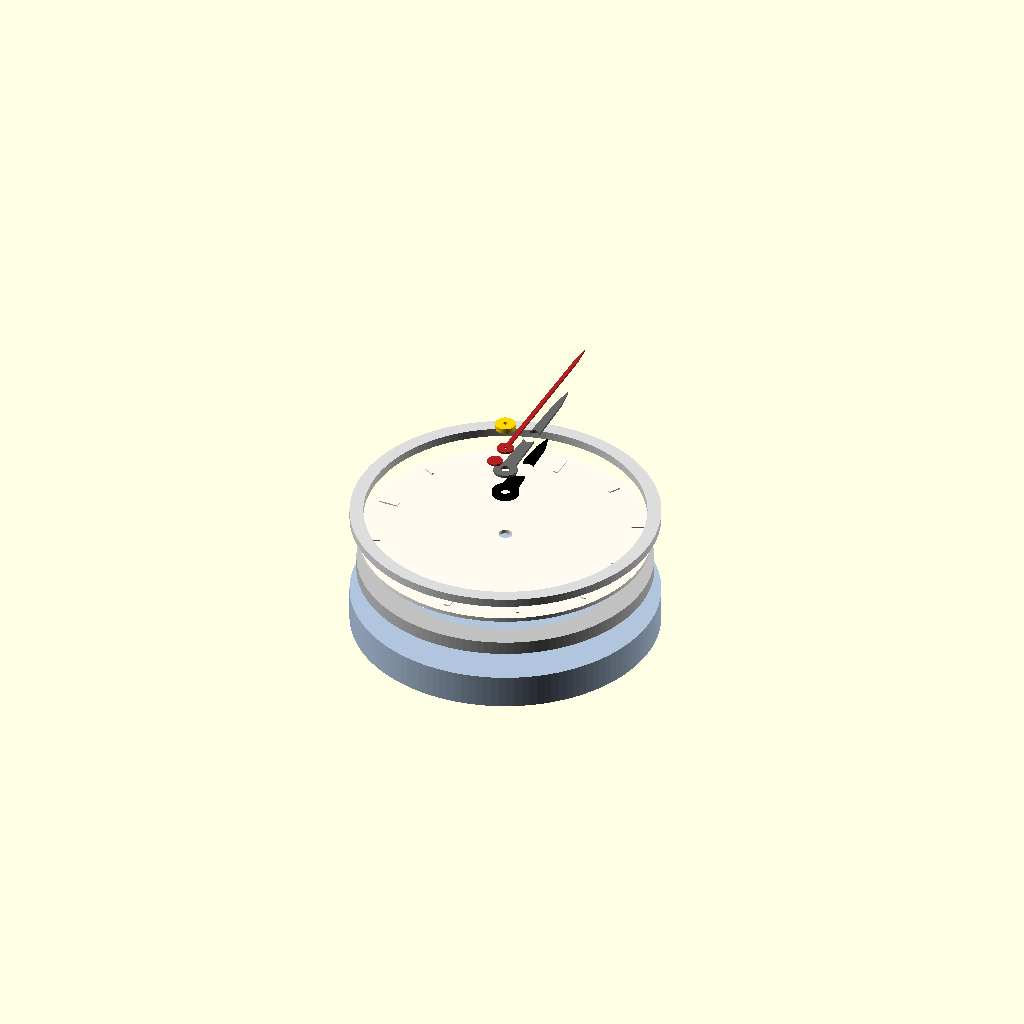
Cell 1: the model at its default parameters.
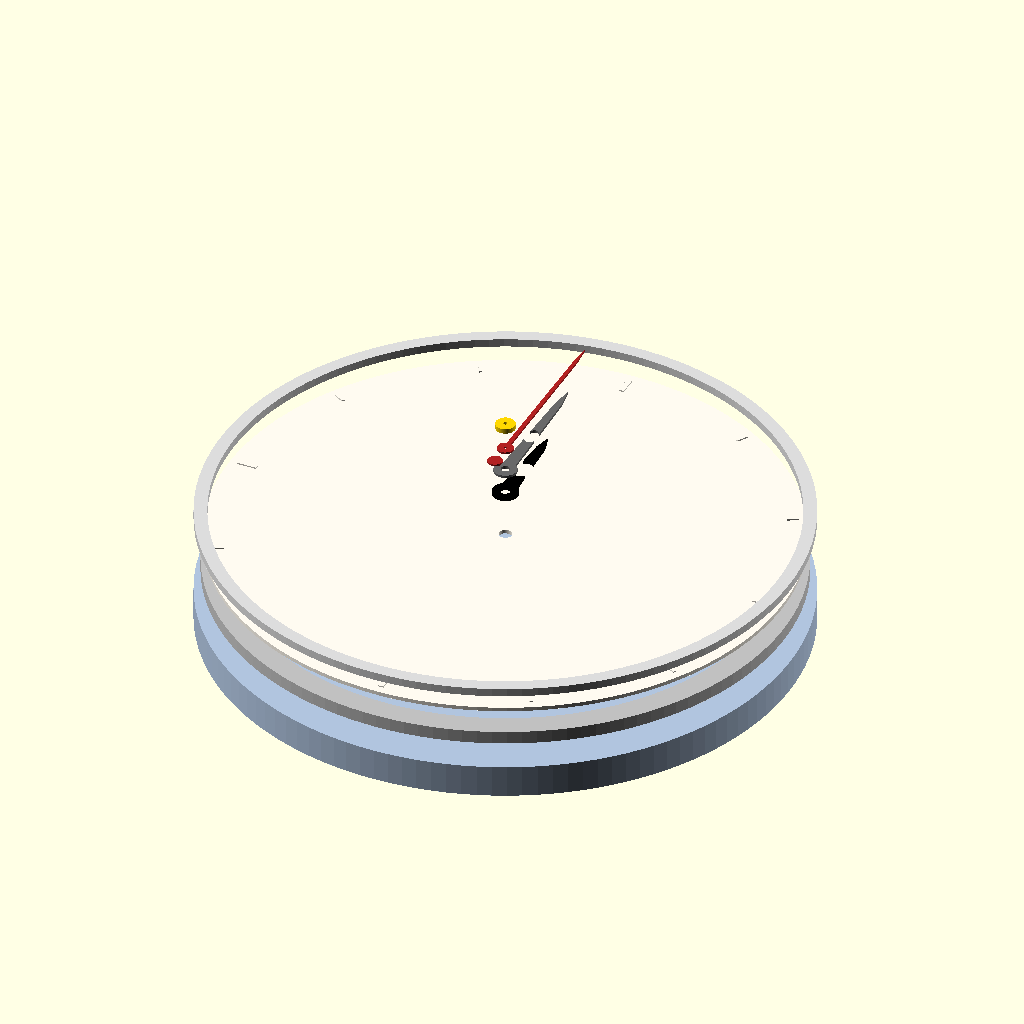
Cell 2: clock_d = 360 (everything else at default).
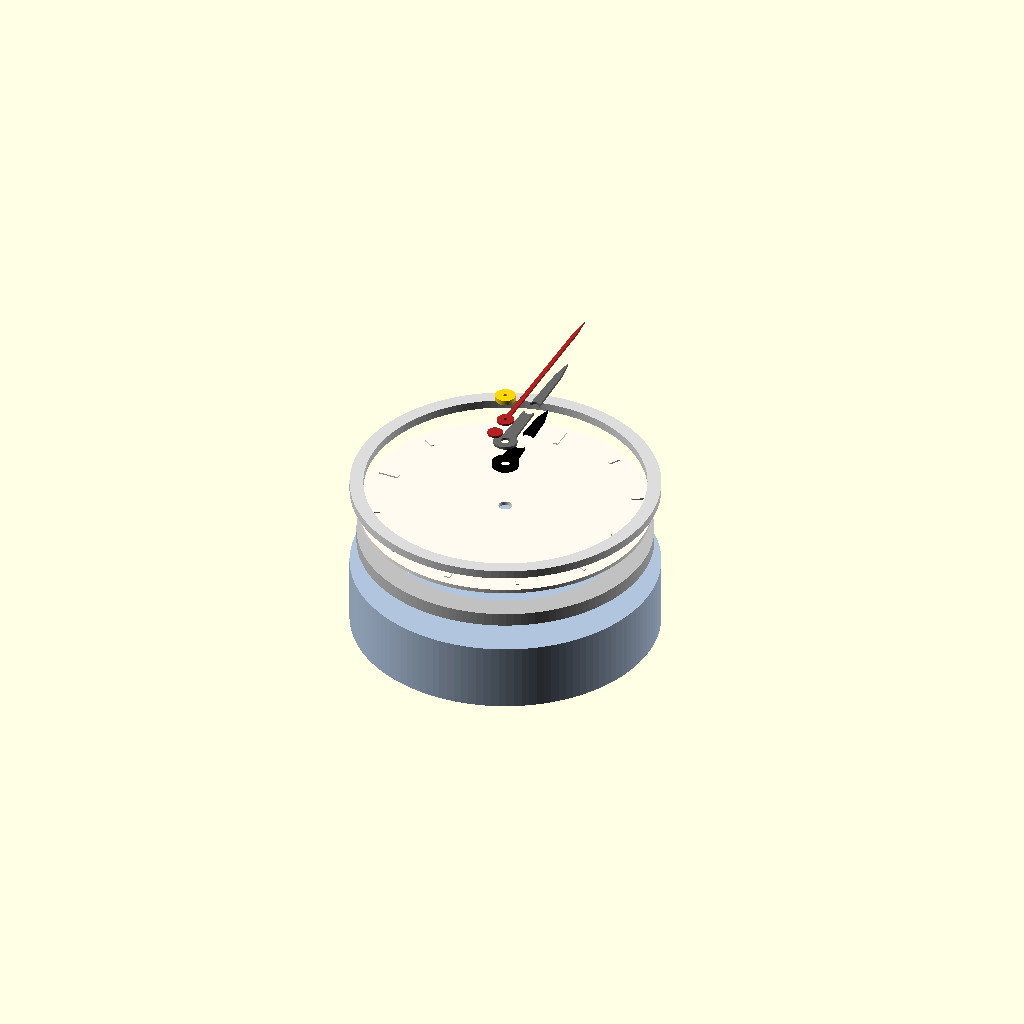
Cell 3 — case_h set to 40, the other parameters unchanged.
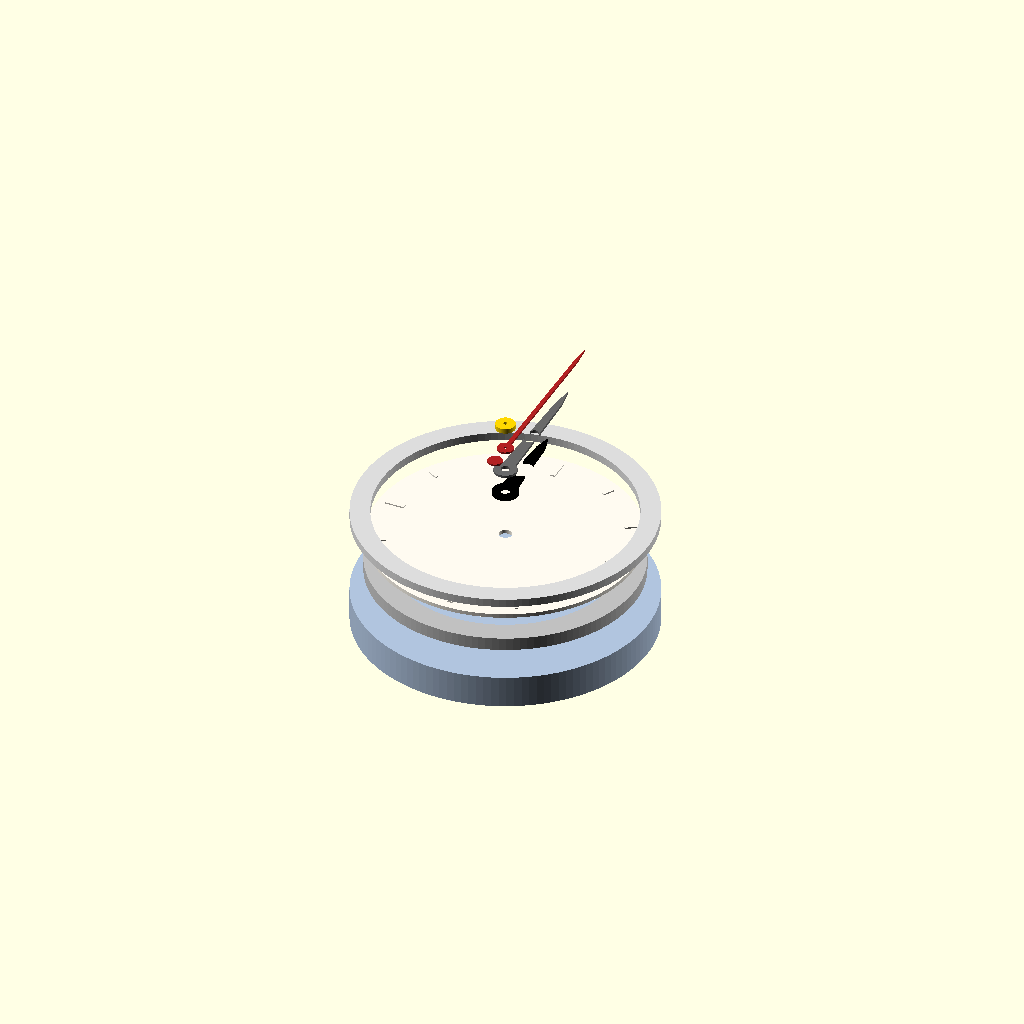
Cell 4: case_wall = 8 (everything else at default).
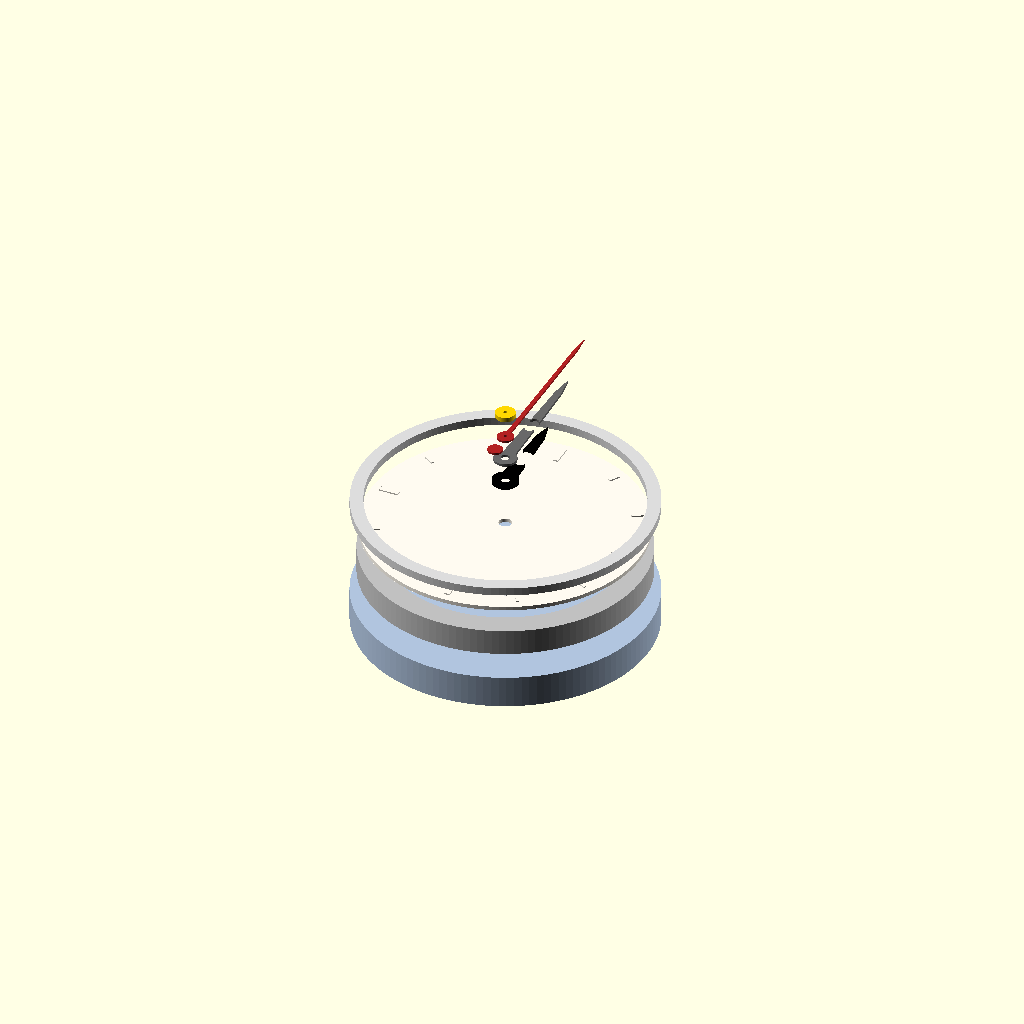
Cell 5: spacer_h = 16 (everything else at default).
One fixed orthographic camera (rotation 55°, 0°, 25°; colour scheme Cornfield) for every cell.
The OpenSCAD source (exploded_clock.scad):
$fn = 128;

render_mode = is_undef(render_mode) ? "assembly" : render_mode; // assembly, back_case, dial_spacer, dial_face, bezel, hour_hand, minute_hand, second_hand, center_cap
exploded_view = is_undef(exploded_view) ? true : exploded_view;
explode_gap = is_undef(explode_gap) ? 14 : explode_gap;
auto_render = is_undef(auto_render) ? true : auto_render;

clock_d = 180;
case_h = 20;
case_wall = 4;
front_skin = 3;
spacer_h = 8;
dial_h = 2.4;
marker_h = 0.8;
bezel_h = 5;
shaft_hole_d = 8;

movement_body_w = 58;
movement_body_h = 58;
movement_cavity_h = case_h - front_skin;

inner_d = clock_d - (2 * case_wall);
dial_d = inner_d - 2;
spacer_inner_d = dial_d - 26;
bezel_inner_d = dial_d - 6;

hour_hand_h = 1.8;
minute_hand_h = 1.6;
second_hand_h = 1.2;
cap_h = 3;

function explode(step) = exploded_view ? step * explode_gap : 0;

module back_case() {
    difference() {
        union() {
            cylinder(d = clock_d, h = case_h);

            // Small hanging lug on the back.
            translate([0, (clock_d / 2) - 8, case_h / 2])
                rotate([90, 0, 0])
                    cylinder(d = 10, h = 6, center = true);
        }

        translate([0, 0, movement_cavity_h / 2])
            cube([movement_body_w, movement_body_h, movement_cavity_h + 0.2], center = true);

        translate([0, 0, -0.1])
            cylinder(d = shaft_hole_d, h = case_h + 0.2);

        translate([0, -(clock_d / 2) + 6, 4])
            cube([16, 10, 8], center = true);

        translate([0, (clock_d / 2) - 8, case_h / 2])
            rotate([90, 0, 0])
                cylinder(d = 4, h = 8, center = true);
    }
}

module dial_spacer() {
    difference() {
        cylinder(d = inner_d, h = spacer_h);
        translate([0, 0, -0.1])
            cylinder(d = spacer_inner_d, h = spacer_h + 0.2);
        translate([0, 0, -0.1])
            cylinder(d = shaft_hole_d + 2, h = spacer_h + 0.2);
    }
}

module dial_marker(width, length, height) {
    translate([-width / 2, (dial_d / 2) - length - 5, 0])
        cube([width, length, height]);
}

module dial_face() {
    difference() {
        union() {
            cylinder(d = dial_d, h = dial_h);

            for (i = [0 : 11]) {
                rotate([0, 0, i * 30])
                    translate([0, 0, dial_h])
                        dial_marker((i % 3 == 0) ? 3.2 : 1.8, (i % 3 == 0) ? 12 : 7, marker_h);
            }
        }

        translate([0, 0, -0.1])
            cylinder(d = shaft_hole_d, h = dial_h + marker_h + 0.2);
    }
}

module bezel() {
    difference() {
        cylinder(d = clock_d, h = bezel_h);
        translate([0, 0, -0.1])
            cylinder(d = bezel_inner_d, h = bezel_h + 0.2);
    }
}

module tapered_hand(length, root_w, tip_w, thickness, hub_d, cutout_scale) {
    difference() {
        union() {
            linear_extrude(height = thickness)
                polygon(points = [
                    [-root_w / 2, 0],
                    [root_w / 2, 0],
                    [tip_w / 2, length * 0.84],
                    [0, length],
                    [-tip_w / 2, length * 0.84]
                ]);

            cylinder(d = hub_d, h = thickness);
        }

        translate([0, 0, -0.1])
            cylinder(d = hub_d * 0.38, h = thickness + 0.2);

        translate([0, length * 0.42, -0.1])
            scale([cutout_scale, 1, 1])
                cylinder(d = root_w * 1.6, h = thickness + 0.2);
    }
}

module hour_hand() {
    tapered_hand(58, 10, 5, hour_hand_h, 16, 0.72);
}

module minute_hand() {
    tapered_hand(86, 8, 4, minute_hand_h, 14, 0.58);
}

module second_hand() {
    difference() {
        union() {
            cylinder(d = 10, h = second_hand_h);

            linear_extrude(height = second_hand_h)
                polygon(points = [
                    [-1.4, 0],
                    [1.4, 0],
                    [1.1, 96],
                    [0, 108],
                    [-1.1, 96]
                ]);

            translate([0, -14, 0])
                cylinder(d = 9, h = second_hand_h);
        }

        translate([0, 0, -0.1])
            cylinder(d = 2, h = second_hand_h + 0.2);
    }
}

module center_cap() {
    difference() {
        cylinder(d = 12, h = cap_h);
        translate([0, 0, -0.1])
            cylinder(d = 2.4, h = cap_h + 0.2);
    }
}

module assembly() {
    z_case = 0;
    z_spacer = case_h;
    z_dial = case_h + spacer_h;
    z_bezel = z_dial;
    z_hour = z_dial + dial_h + 0.6;
    z_minute = z_hour + 1.6;
    z_second = z_minute + 1.4;
    z_cap = z_second + 1.2;

    color("lightsteelblue")
        translate([0, 0, z_case])
            back_case();

    color("silver")
        translate([0, 0, z_spacer + explode(1)])
            dial_spacer();

    color("floralwhite")
        translate([0, 0, z_dial + explode(2)])
            dial_face();

    color("gainsboro")
        translate([0, 0, z_bezel + explode(3)])
            bezel();

    color("black")
        translate([0, 0, z_hour + explode(4)])
            hour_hand();

    color("dimgray")
        translate([0, 0, z_minute + explode(5)])
            minute_hand();

    color("firebrick")
        translate([0, 0, z_second + explode(6)])
            second_hand();

    color("gold")
        translate([0, 0, z_cap + explode(7)])
            center_cap();
}

if (auto_render) {
    if (render_mode == "assembly") {
        assembly();
    } else if (render_mode == "back_case") {
        back_case();
    } else if (render_mode == "dial_spacer") {
        dial_spacer();
    } else if (render_mode == "dial_face") {
        dial_face();
    } else if (render_mode == "bezel") {
        bezel();
    } else if (render_mode == "hour_hand") {
        hour_hand();
    } else if (render_mode == "minute_hand") {
        minute_hand();
    } else if (render_mode == "second_hand") {
        second_hand();
    } else if (render_mode == "center_cap") {
        center_cap();
    } else {
        echo(str("Unknown render_mode: ", render_mode));
    }
}
Customizer parameters (derived from the source; name, type, default, range or options):
clock_d: number, default 180
case_h: number, default 20
case_wall: number, default 4
front_skin: number, default 3
spacer_h: number, default 8
dial_h: number, default 2.4
marker_h: number, default 0.8
bezel_h: number, default 5
shaft_hole_d: number, default 8
movement_body_w: number, default 58
movement_body_h: number, default 58
hour_hand_h: number, default 1.8
minute_hand_h: number, default 1.6
second_hand_h: number, default 1.2
cap_h: number, default 3
